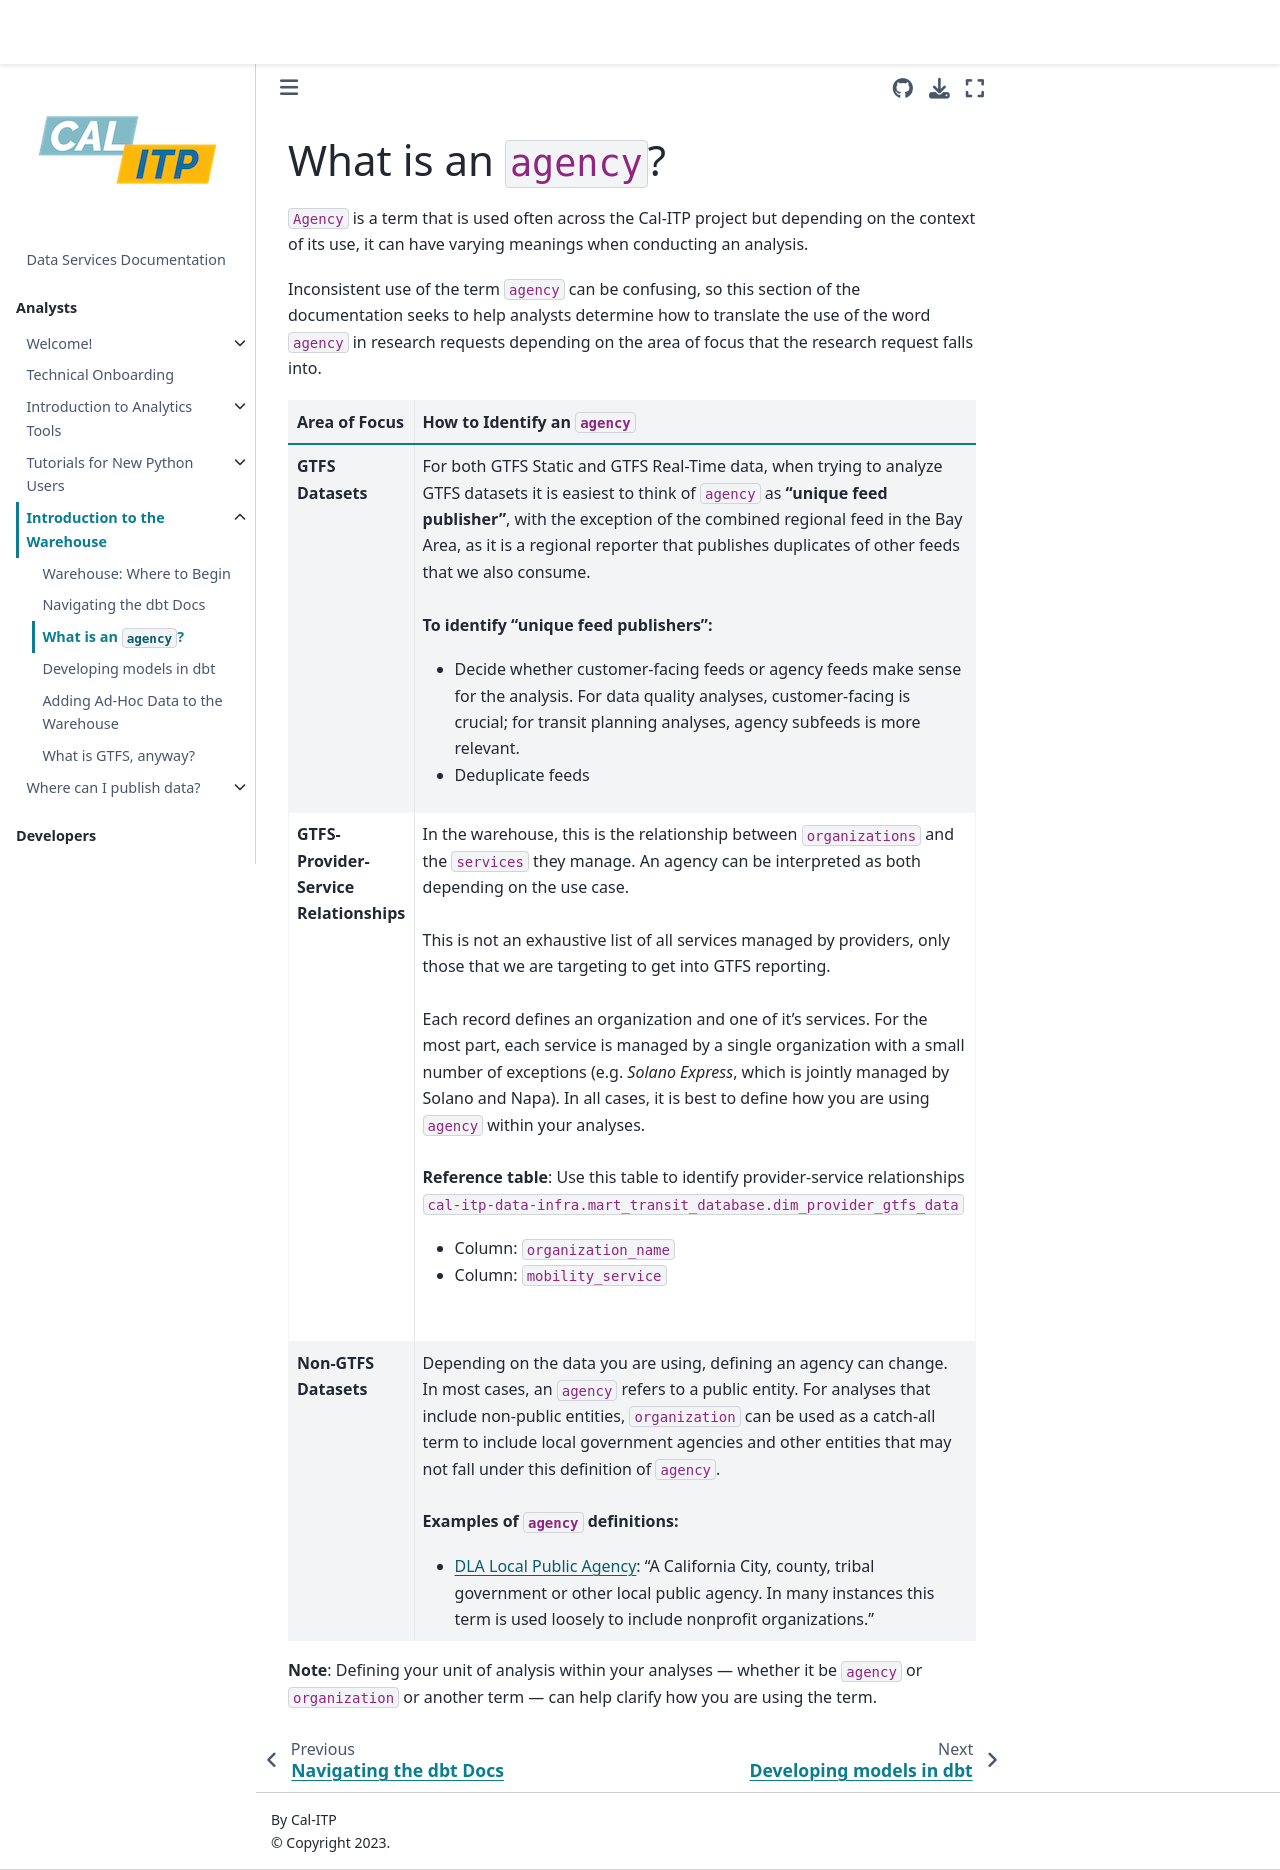

repository: cal-itp/data-infra · page: warehouse/what_is_agency.html · generator: mkdocs

# What is an `agency`?

`Agency` is a term that is used often across the Cal-ITP project but depending on the context of its use, it can have varying meanings when conducting an analysis.

Inconsistent use of the term `agency` can be confusing, so this section of the documentation seeks to help analysts determine how to translate the use of the word `agency` in research requests depending on the area of focus that the research request falls into.

| <span style="white-space: nowrap;">Area of Focus</span> | How to Identify an `agency`                                                                                                                                                                                                                                                                                                                                                                                                                                                                                                                                                                                                                                                                                                                                                                                                                                                                          |
| ------------------------------------------------------- | ---------------------------------------------------------------------------------------------------------------------------------------------------------------------------------------------------------------------------------------------------------------------------------------------------------------------------------------------------------------------------------------------------------------------------------------------------------------------------------------------------------------------------------------------------------------------------------------------------------------------------------------------------------------------------------------------------------------------------------------------------------------------------------------------------------------------------------------------------------------------------------------------------- |
| **GTFS Datasets**                                       | For both GTFS Static and GTFS Real-Time data, when trying to analyze GTFS datasets it is easiest to think of `agency` as **"unique feed publisher"**, with the exception of the combined regional feed in the Bay Area, as it is a regional reporter that publishes duplicates of other feeds that we also consume.<br/><br/>**To identify "unique feed publishers":**<ul><li>Decide whether customer-facing feeds or agency feeds make sense for the analysis. For data quality analyses, customer-facing is crucial; for transit planning analyses, agency subfeeds is more relevant. </li><li>Deduplicate feeds</li></ul>                                                                                                                                                                                                                                                                         |
| **GTFS-Provider-Service Relationships**                 | In the warehouse, this is the relationship between `organizations` and the `services` they manage. An agency can be interpreted as both depending on the use case. <br/><br/>This is not an exhaustive list of all services managed by providers, only those that we are targeting to get into GTFS reporting.<br/><br/>Each record defines an organization and one of it's services. For the most part, each service is managed by a single organization with a small number of exceptions (e.g. *Solano Express*, which is jointly managed by Solano and Napa). In all cases, it is best to define how you are using `agency` within your analyses.<br/><br/>**Reference table**: Use this table to identify provider-service relationships<br/> `cal-itp-data-infra.mart_transit_database.dim_provider_gtfs_data`<ul><li>Column: `organization_name`</li><li>Column: `mobility_service`</li><br/> |
| **Non-GTFS Datasets**                                   | Depending on the data you are using, defining an agency can change. In most cases, an `agency` refers to a public entity. For analyses that include non-public entities, `organization` can be used as a catch-all term to include local government agencies and other entities that may not fall under this definition of `agency`.<br/><br/>**Examples of `agency` definitions:**<br/><ul><li>[DLA Local Public Agency](https://dot.ca.gov/-/media/dot-media/programs/local-assistance/documents/guide/dla-glossary052022.pdf): "A California City, county, tribal government or other local public agency. In many instances this term is used loosely to include nonprofit organizations."                                                                                                                                                                                                       |

**Note**: Defining your unit of analysis within your analyses — whether it be `agency` or `organization` or another term — can help clarify how you are using the term.
